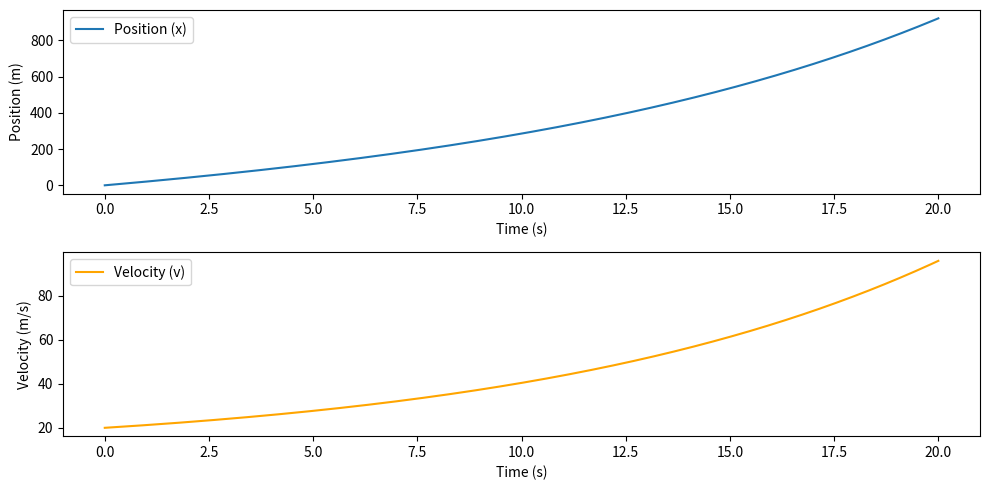

Source code (Python):
# ------------- Imports ---------------
import pandas as pd
import numpy as np
import matplotlib.pyplot as plt




# ------------- Variables & constants -------------

simulatedCycleTime_ms = 50

gravity = 9.81
startingAngle = 0
startingDistance = 100

ballRadius = 12.5

rail_length = 250 # length of the rail, accessible to the ball
sensor_Offset = 40 # distance from sensor to the rail



ServoAngle = 0 # placeholder for the eventual input value from the model






# ------------- Functions -------------

class simulate:
    def __init__(self, StartingDistance):
        self.velocity = 0
        self.speed = 0
        self.distance = StartingDistance

        self.newCycle()

    # Define the acceleration as a function of time, velocity, or position
    def acceleration(t, v, x, theta):
        return -9.8 * np.sin((2*theta)/np.pi) + 0.1 * v  #  gravity * sin(angle) + velocity-dependent drag
    
    def mapAngle(ServoAngle):
        servo_min = 0
        servo_max = 255

        angle_min = -10
        angle_max = 10

        return (ServoAngle - servo_min) * (angle_max - angle_min) / (servo_max - servo_min) + angle_min
        return (value - in_min) * (out_max - out_min) / (in_max - in_min) + out_min
        

        

    def newCycle():
        #newDistance = self.distance * 
        print("New simulation cycle")

        angle = mapAngle(ServoAngle)

        # Define the acceleration as a function of time, velocity, or position
    def acceleration(t, v, x):
        return -9.8 + 0.1 * v  # Example: gravity + velocity-dependent drag

    def oops(theta):


        # Define the acceleration as a function of time, velocity, or position
        def acceleration(t, v, x, theta):
            return -9.8 * np.sin((2*theta)/np.pi) + 0.1 * v  # Example: gravity + velocity-dependent drag

        # Simulation parameters
        dt = 0.01  # Time step (seconds)
        t_end = 20  # End time (seconds)

        # Initial conditions
        x = 0.0  # Initial position (meters)
        v = 20.0  # Initial velocity (meters/second)
        t = 0.0   # Initial time (seconds)

        # Lists to store the results for plotting
        time = [t]
        position = [x]
        velocity = [v]

        # Simulation loop
        while t < t_end:
            a = acceleration(t, v, x, theta)  # Calculate acceleration
            v = v + a * dt             # Update velocity
            x = x + v * dt             # Update position
            t = t + dt                 # Update time

            # Store results
            time.append(t)
            position.append(x)
            velocity.append(v)

        # Plot the results
        plt.figure(figsize=(10, 5))
        plt.subplot(2, 1, 1)
        plt.plot(time, position, label="Position (x)")
        plt.xlabel("Time (s)")
        plt.ylabel("Position (m)")
        plt.legend()

        plt.subplot(2, 1, 2)
        plt.plot(time, velocity, label="Velocity (v)", color="orange")
        plt.xlabel("Time (s)")
        plt.ylabel("Velocity (m/s)")
        plt.legend()

        plt.tight_layout()

        print (position)
        plt.show()







# ------------- main cycle -------------

if __name__ == "__main__":
    simulation = simulate
    theta = 10
    simulation.oops(theta)


    print(50)